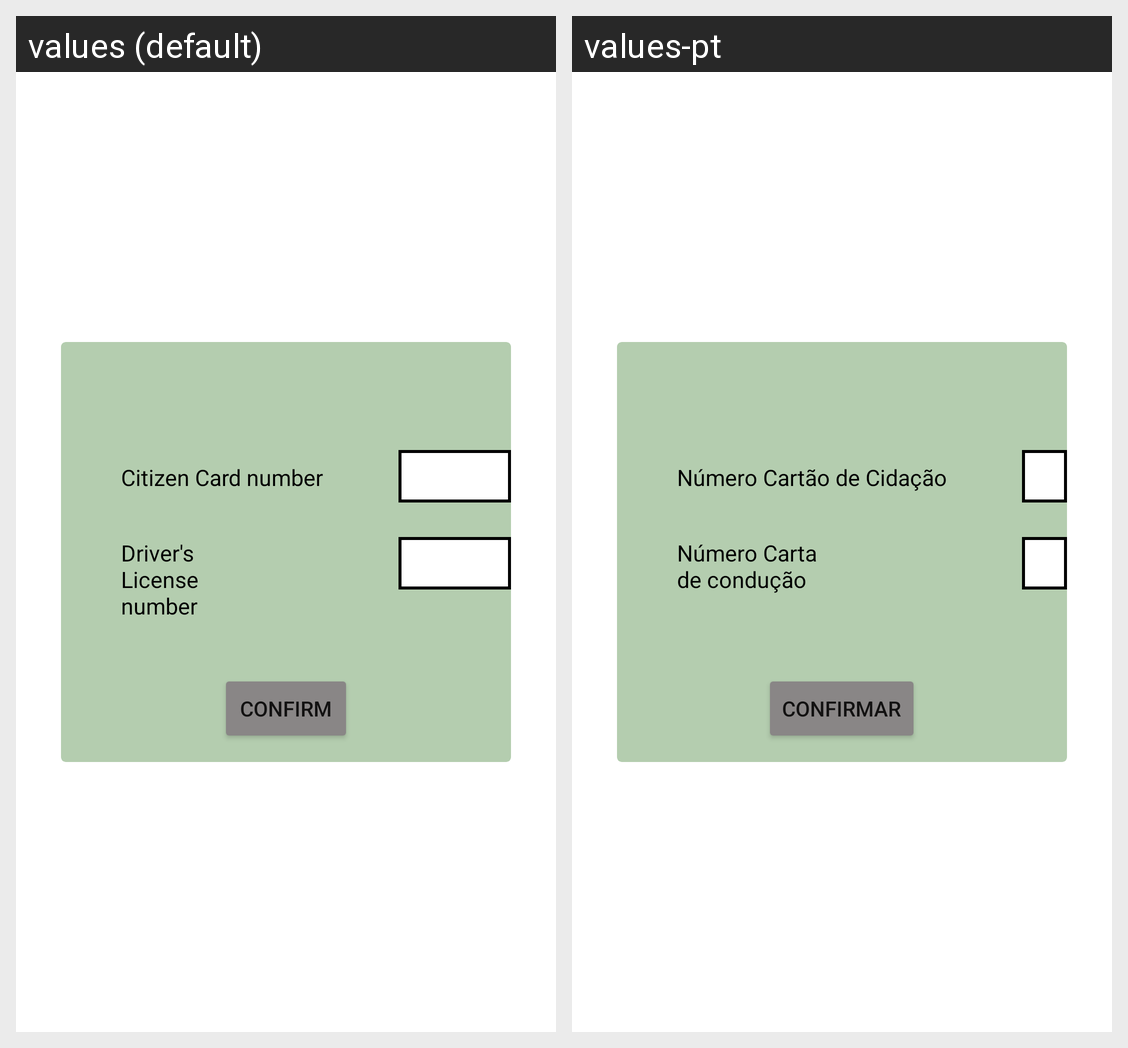

For this localized Android screen grid, give each drawn string resource with its value in every locale shown.
Android screen res/layout/dialog_insert_documents.xml rendered under 2 locales, left to right: values (default), values-pt. Device: Nexus 5 (rendered at 1080×1920; each locale shown at half size, 540×960, under a caption strip naming it); theme Theme.TPCM.
Strings drawn on this screen, with the default value and each locale's value (text and hints the layout hard-codes, and strings that could not be matched under every locale, appear in the picture but are not listed):

introduzir_cartao_cidadao
  values: Citizen Card number
  values-pt: Número Cartão de Cidação

cartaConducao
  values: Driver's License number
  values-pt: Número Carta de condução

confirm
  values: Confirm
  values-pt: Confirmar
